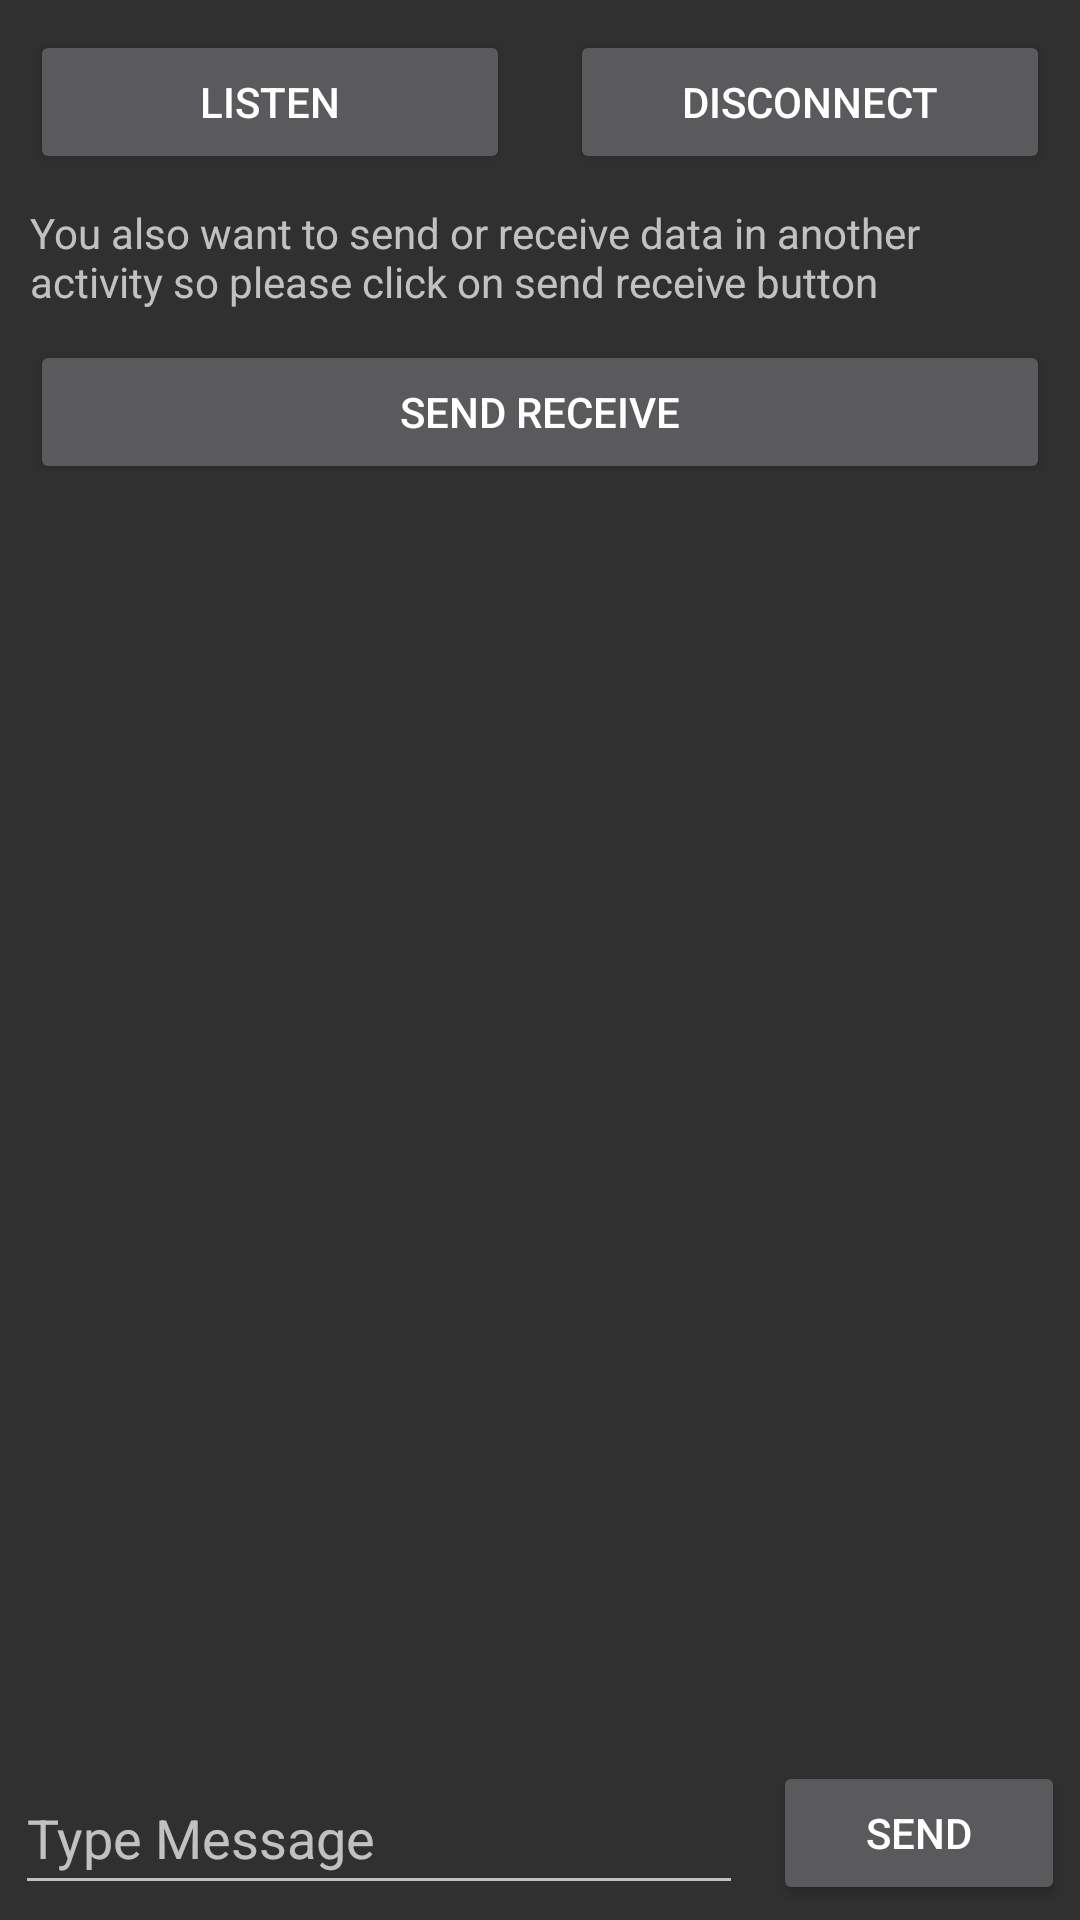

Reconstruct the res/layout file that produces this screen, plus the resources it refers to.
<!-- AndroidManifest.xml: activity theme Theme.AppCompat -->
<!-- res/layout/activity_accept.xml -->
<?xml version="1.0" encoding="utf-8"?>
<LinearLayout
    xmlns:android="http://schemas.android.com/apk/res/android"
    xmlns:app="http://schemas.android.com/apk/res-auto"
    xmlns:tools="http://schemas.android.com/tools"
    android:layout_width="match_parent"
    android:layout_height="match_parent"
    android:orientation="vertical"
    tools:context=".bluetooth.AcceptActivity">

    <LinearLayout
        android:layout_width="match_parent"
        android:layout_height="wrap_content"
        android:orientation="horizontal">

        <Button
            android:id="@+id/btnAcceptListen"
            android:layout_width="0dp"
            android:layout_height="wrap_content"
            android:layout_weight="1"
            android:layout_margin="10dp"
            android:text="Listen"/>

        <Button
            android:id="@+id/btnAcceptDisconnect"
            android:layout_width="0dp"
            android:layout_height="wrap_content"
            android:layout_weight="1"
            android:layout_margin="10dp"
            android:text="Disconnect"/>

    </LinearLayout>

    <TextView
        android:layout_width="match_parent"
        android:layout_height="wrap_content"
        android:text="You also want to send or receive data in another activity so please click on send receive button"
        android:layout_marginStart="10dp"
        android:layout_marginEnd="10dp"/>

    <Button
        android:id="@+id/btnAcceptSendReceive"
        android:layout_width="match_parent"
        android:layout_height="wrap_content"
        android:layout_margin="10dp"
        android:text="Send Receive"/>

    <RelativeLayout
        android:layout_width="match_parent"
        android:layout_height="match_parent">

        <TextView
            android:id="@+id/txtAcceptDisplay"
            android:layout_width="match_parent"
            android:layout_height="match_parent"
            android:layout_gravity="bottom"
            android:scrollbars="vertical"
            android:layout_margin="10dp"
            android:layout_above="@+id/linBottomAccept" />

        <LinearLayout
            android:id="@+id/linBottomAccept"
            android:layout_alignParentBottom="true"
            android:layout_width="match_parent"
            android:layout_height="wrap_content"
            android:orientation="horizontal">

            <EditText
                android:id="@+id/edtAcceptMessage"
                android:layout_width="0dp"
                android:layout_height="match_parent"
                android:layout_weight="1"
                android:layout_margin="5dp"
                android:hint="Type Message"/>

            <Button
                android:id="@+id/btnAcceptSend"
                android:layout_width="0dp"
                android:layout_height="wrap_content"
                android:layout_weight="0.4"
                android:text="Send"
                android:layout_margin="5dp"/>

        </LinearLayout>

    </RelativeLayout>

</LinearLayout>
<!-- resources referenced by this layout -->
<resources>

</resources>
